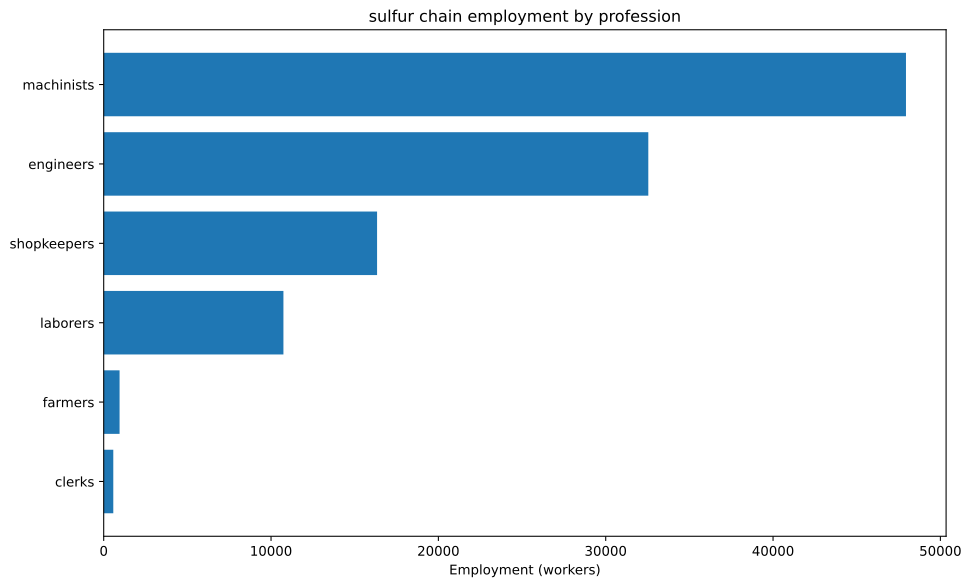

Source data for this figure (header and first rows):
config, building, profession, employment
building_tooling_workshops+pm_rubber_gri…, building_tooling_workshops, engineers, 1621
building_tooling_workshops+pm_rubber_gri…, building_tooling_workshops, machinists, 3242
building_tooling_workshops+pm_rubber_gri…, building_tooling_workshops, shopkeepers, 1621
building_paper_mills+pm_bleached_paper+p…, building_paper_mills, engineers, 230.3
building_paper_mills+pm_bleached_paper+p…, building_paper_mills, laborers, 460.6
building_paper_mills+pm_bleached_paper+p…, building_paper_mills, machinists, 460.6
building_paper_mills+pm_bleached_paper+p…, building_paper_mills, shopkeepers, 230.3
building_chemical_plants+pm_nitrogen_fix…, building_chemical_plants, engineers, 575.8
building_chemical_plants+pm_nitrogen_fix…, building_chemical_plants, laborers, 383.8
building_chemical_plants+pm_nitrogen_fix…, building_chemical_plants, machinists, 767.7
building_chemical_plants+pm_nitrogen_fix…, building_chemical_plants, shopkeepers, 191.9
building_explosives_factory+pm_brine_ele…, building_explosives_factory, engineers, 2303
building_explosives_factory+pm_brine_ele…, building_explosives_factory, laborers, 1535
building_explosives_factory+pm_brine_ele…, building_explosives_factory, machinists, 1535
building_explosives_factory+pm_brine_ele…, building_explosives_factory, shopkeepers, 767.7
building_steel_mills+pm_electric_arc_pro…, building_steel_mills, engineers, 862.1
building_steel_mills+pm_electric_arc_pro…, building_steel_mills, machinists, 1293
building_steel_mills+pm_electric_arc_pro…, building_steel_mills, shopkeepers, 431
building_motor_industry+pm_diesel_engine…, building_motor_industry, engineers, 961.2
building_motor_industry+pm_diesel_engine…, building_motor_industry, machinists, 640.8
building_motor_industry+pm_diesel_engine…, building_motor_industry, shopkeepers, 320.4
building_coal_mine+pm_diesel_pump_buildi…, building_coal_mine, engineers, 1131
building_coal_mine+pm_diesel_pump_buildi…, building_coal_mine, laborers, 282.8
building_coal_mine+pm_diesel_pump_buildi…, building_coal_mine, machinists, 1697
building_coal_mine+pm_diesel_pump_buildi…, building_coal_mine, shopkeepers, 565.6
building_iron_mine+pm_diesel_pump_buildi…, building_iron_mine, engineers, 1086
building_iron_mine+pm_diesel_pump_buildi…, building_iron_mine, laborers, 271.5
building_iron_mine+pm_diesel_pump_buildi…, building_iron_mine, machinists, 1629
building_iron_mine+pm_diesel_pump_buildi…, building_iron_mine, shopkeepers, 542.9
building_sulfur_mine+pm_diesel_pump_buil…, building_sulfur_mine, engineers, 20814
building_sulfur_mine+pm_diesel_pump_buil…, building_sulfur_mine, laborers, 5203
building_sulfur_mine+pm_diesel_pump_buil…, building_sulfur_mine, machinists, 31221
building_sulfur_mine+pm_diesel_pump_buil…, building_sulfur_mine, shopkeepers, 10407
building_dye_plantation+automatic_irriga…, building_dye_plantation, farmers, 138.2
building_dye_plantation+automatic_irriga…, building_dye_plantation, laborers, 184.2
building_dye_plantation+automatic_irriga…, building_dye_plantation, machinists, 46.06
building_power_plant+pm_oil-fired_plant, building_power_plant, engineers, 191.7
building_power_plant+pm_oil-fired_plant, building_power_plant, laborers, 191.7
building_power_plant+pm_oil-fired_plant, building_power_plant, machinists, 575.1
building_logging_camp+pm_electric_saw_mi…, building_logging_camp, engineers, 103.6
building_logging_camp+pm_electric_saw_mi…, building_logging_camp, machinists, 138.2
building_logging_camp+pm_electric_saw_mi…, building_logging_camp, shopkeepers, 69.09
building_rubber_plantation+automatic_irr…, building_rubber_plantation, farmers, 810.6
building_rubber_plantation+automatic_irr…, building_rubber_plantation, laborers, 1081
building_rubber_plantation+automatic_irr…, building_rubber_plantation, machinists, 270.2
building_oil_rig+pm_combustion_derricks+…, building_oil_rig, engineers, 2379
building_oil_rig+pm_combustion_derricks+…, building_oil_rig, machinists, 3569
building_oil_rig+pm_combustion_derricks+…, building_oil_rig, shopkeepers, 1190
building_railway+pm_diesel_trains_princi…, building_railway, clerks, 572.9
building_railway+pm_diesel_trains_princi…, building_railway, engineers, 286.4
building_railway+pm_diesel_trains_princi…, building_railway, laborers, 1146
building_railway+pm_diesel_trains_princi…, building_railway, machinists, 859.3
